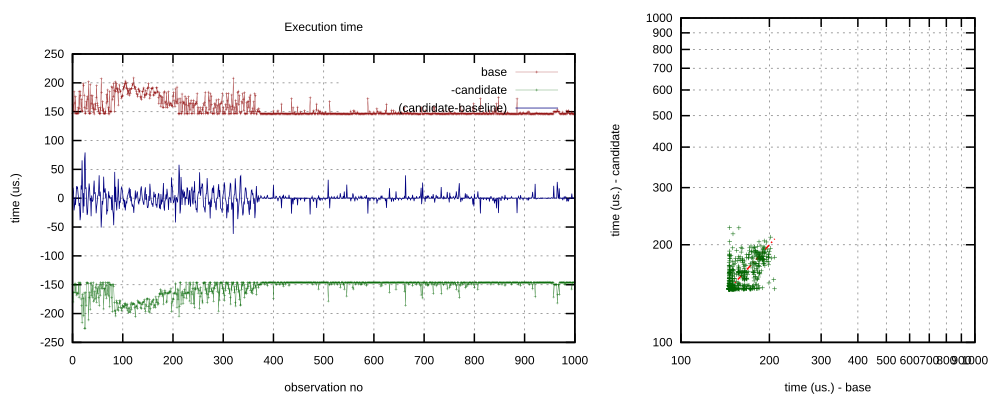

The table this chart was drawn from, first rows:
147042, 149542, 10000
161750, 179916, 10000
152000, 162916, 10000
184459, 163292, 10000
165042, 150625, 10000
146542, 147292, 10000
175875, 163959, 10000
146584, 149958, 10000
147084, 167917, 10000
146459, 163750, 10000
147000, 166042, 10000
157209, 165250, 10000
146917, 146625, 10000
185416, 171708, 10000
155209, 146875, 10000
185334, 147167, 10000
177959, 147000, 10000
152583, 174750, 10000
171292, 186333, 10000
150375, 216083, 10000
151041, 166625, 10000
198834, 173459, 10000
195125, 204000, 10000
178459, 164291, 10000
157458, 225542, 10000
146459, 225792, 10000
147584, 163584, 10000
167500, 186292, 10000
155083, 146667, 10000
176334, 147208, 10000
171875, 146500, 10000
150291, 147667, 10000
201958, 211083, 10000
146708, 172208, 10000
146833, 163333, 10000
197000, 192875, 10000
147166, 147417, 10000
178167, 146875, 10000
164125, 168875, 10000
156125, 151917, 10000
177375, 172000, 10000
148667, 146375, 10000
162125, 178875, 10000
145916, 176458, 10000
154500, 161750, 10000
163625, 174250, 10000
154334, 154417, 10000
175084, 148917, 10000
195125, 180291, 10000
164458, 156458, 10000
160625, 164667, 10000
149583, 153833, 10000
156708, 172000, 10000
146375, 186166, 10000
146708, 150083, 10000
156833, 168292, 10000
146250, 146041, 10000
207000, 156166, 10000
183209, 149959, 10000
151458, 146625, 10000
167750, 156625, 10000
... 939 more rows
